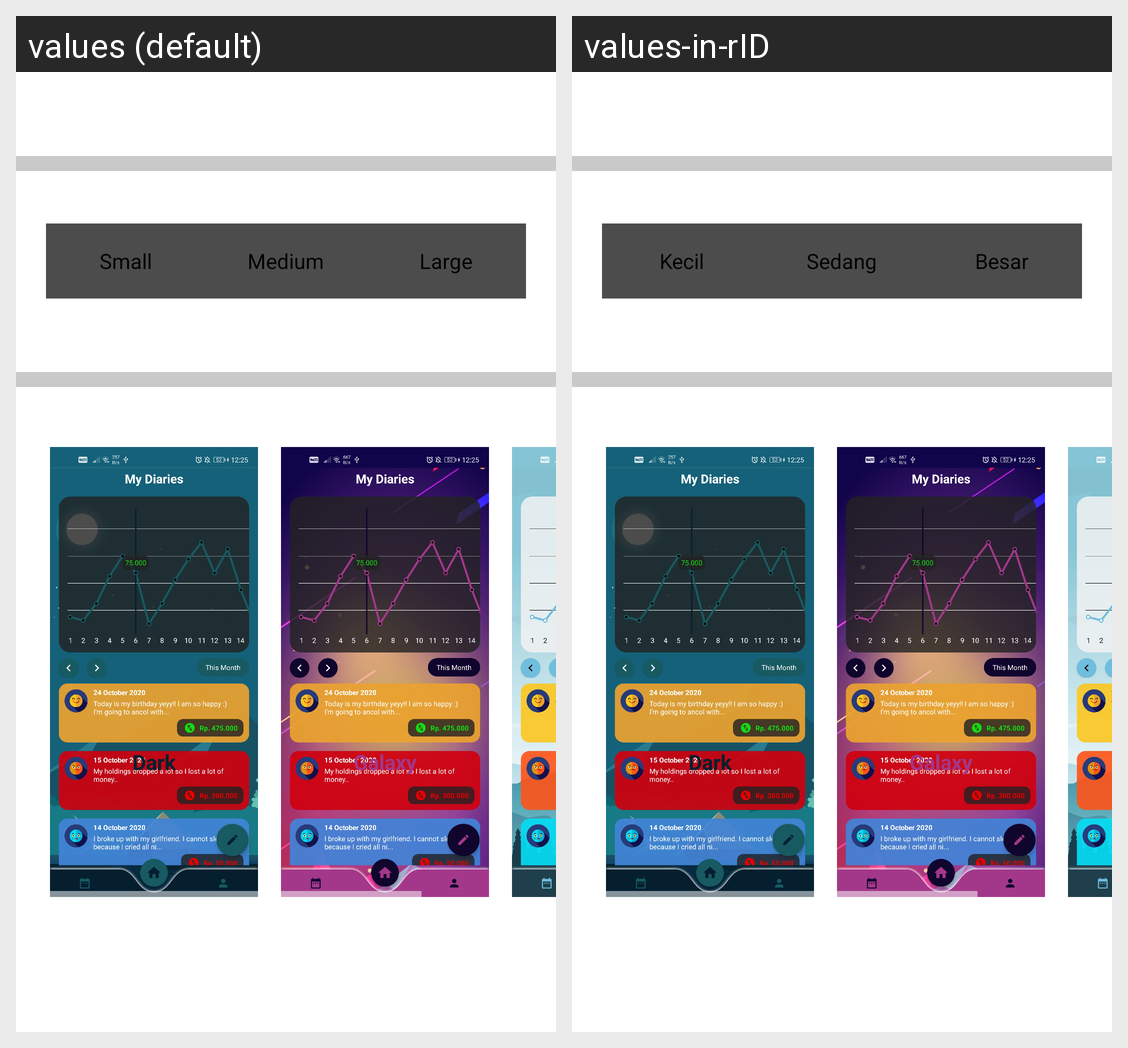

Translations of the strings shown on this Android screen, per locale in the grid:
Android screen res/layout/activity_setting.xml rendered under 2 locales, left to right: values (default), values-in-rID. Device: Nexus 5 (rendered at 1080×1920; each locale shown at half size, 540×960, under a caption strip naming it); theme DarkTheme.
Strings drawn on this screen, with the default value and each locale's value (text and hints the layout hard-codes, and strings that could not be matched under every locale, appear in the picture but are not listed):

small_size
  values: Small
  values-in-rID: Kecil

medium_size
  values: Medium
  values-in-rID: Sedang

large_size
  values: Large
  values-in-rID: Besar

dark_theme
  values: Dark
  values-in-rID: Dark  [not translated; the default value is used]

galaxy_theme
  values: Galaxy
  values-in-rID: Galaxy  [not translated; the default value is used]

light_theme
  values: Light
  values-in-rID: Light  [not translated; the default value is used]
